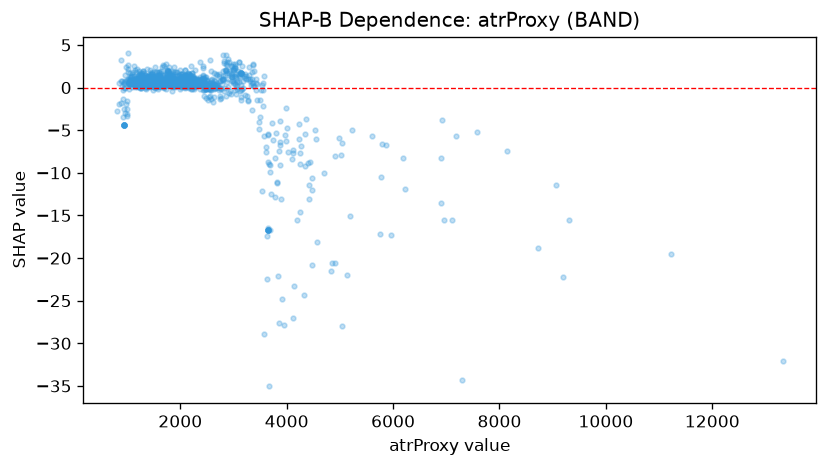

The data file committed next to this chart (first rows):
feature_value, shap_value
2290, 0.3489
1151, 0.2233
885.8, 3.178
1928, 0.2085
1520, 0.9062
954.8, 1.511
1771, 1.942
1355, 0.3551
1096, 0.5827
2231, 0.2411
2494, 0.005188
1711, 0.6665
1793, 0.5712
1011, 2.661
1498, 0.4651
1210, 0.4225
1441, 0.5125
2032, 0.7607
1573, 0.9991
1886, 0.8563
1636, 0.8823
2045, 0.4403
2102, 0.6245
1477, 0.8981
1583, 0.6709
1681, 0.6847
1735, 1.053
1550, 0.592
1778, 0.4067
1757, 0.3572
1510, 1.819
1242, 0.7628
1192, 0.6784
2150, 1.062
1619, 0.7552
2064, 1.042
1087, 0.9438
1120, 0.9046
1121, 1.407
1005, 0.8804
1220, 0.6578
1119, 0.8832
1352, 0.7915
1364, 0.8273
1647, 1.015
1418, 0.4005
1021, 2.232
1396, 0.7791
1552, 1.069
1243, 0.8917
902.3, 0.1446
1249, 0.7697
1069, 0.6889
1172, 0.8708
1297, 0.9051
1202, 0.6905
1222, 0.9317
1251, 0.7138
1658, 0.6751
1049, 0.8306
... 1,378 more rows
